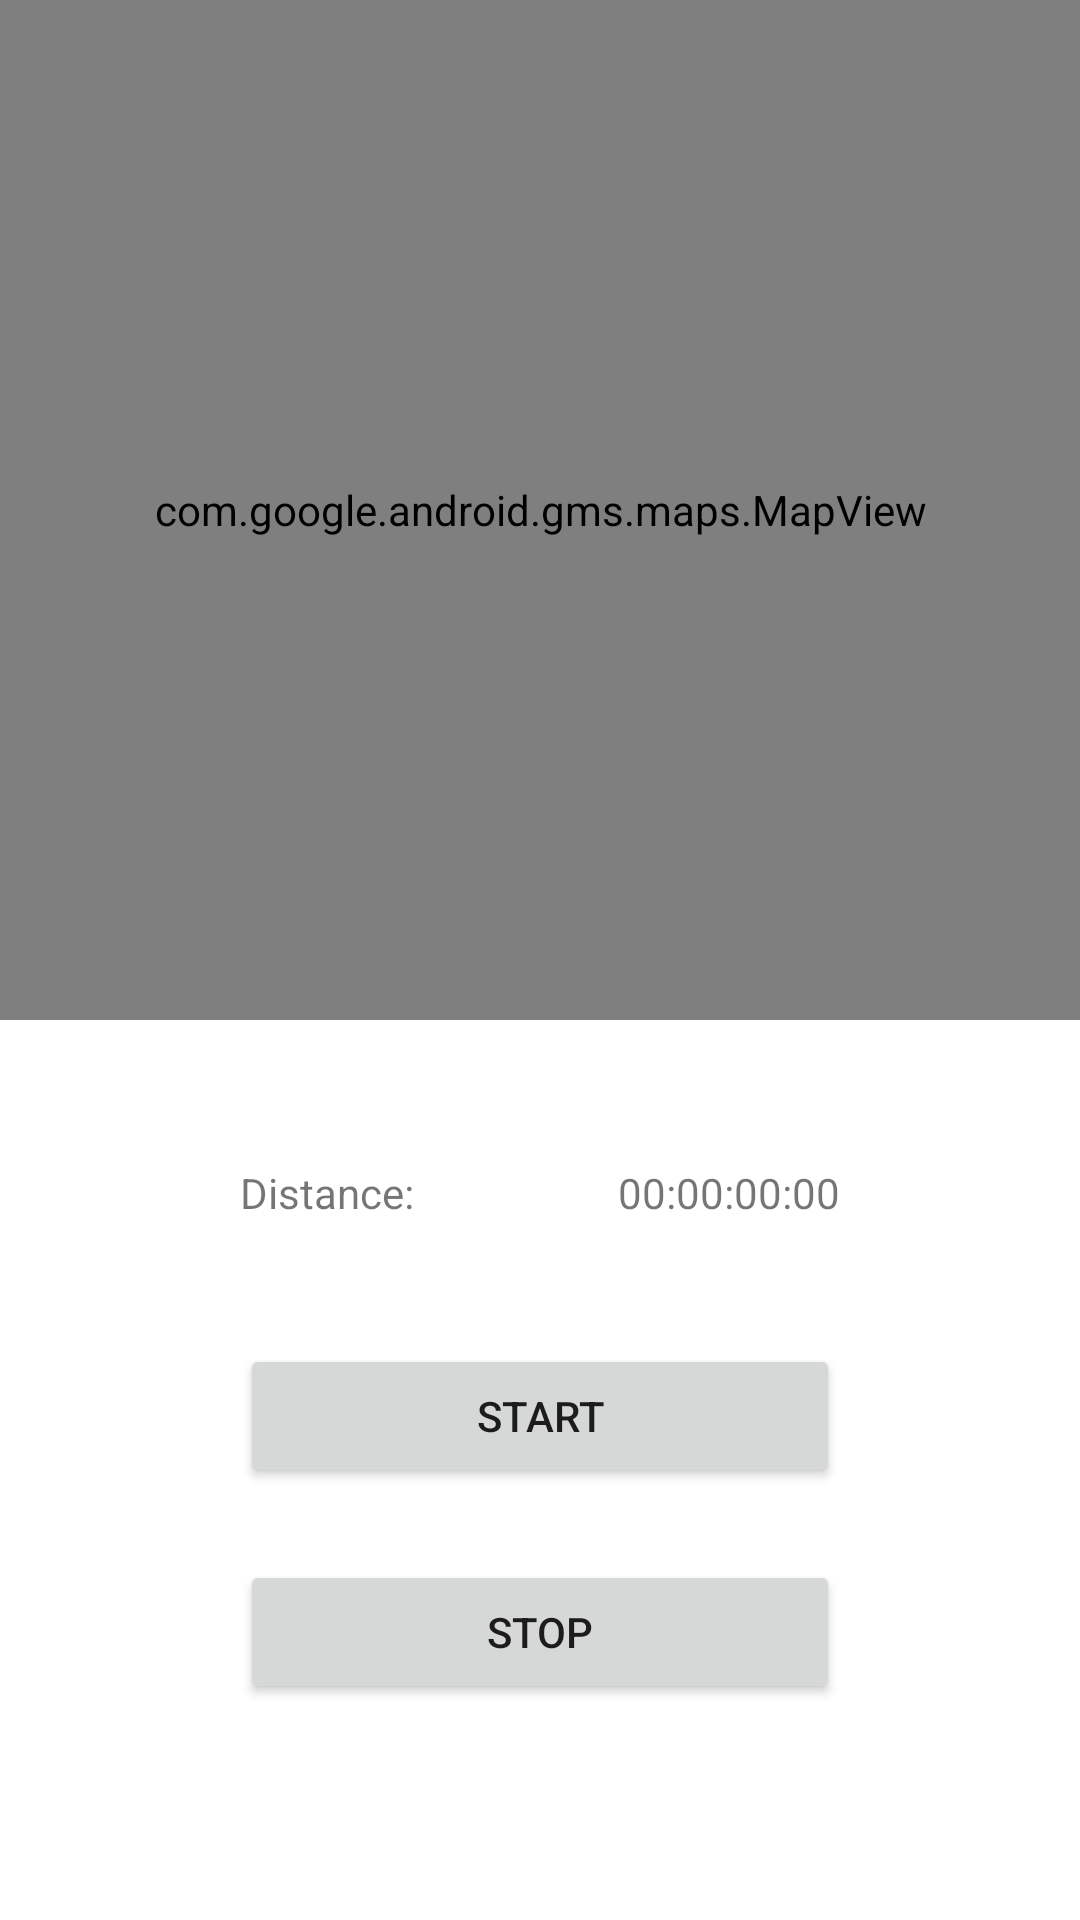

This screen was rendered from an Android layout file. Write that file and the resources it references.
<!-- AndroidManifest.xml: application theme Theme.SAMproject -->
<!-- res/layout/fragment_run_map.xml -->
<?xml version="1.0" encoding="utf-8"?>
<layout xmlns:android="http://schemas.android.com/apk/res/android"
    xmlns:app="http://schemas.android.com/apk/res-auto"
    xmlns:tools="http://schemas.android.com/tools">
    <data>
        <variable
            name="runViewModel"
            type="com.apollyon.samproject.viewmodels.RunViewModel" />
    </data>
<androidx.constraintlayout.widget.ConstraintLayout
    android:layout_width="match_parent"
    android:layout_height="match_parent">

    <androidx.constraintlayout.widget.ConstraintLayout
        android:id="@+id/constraintLayout"
        android:layout_width="0dp"
        android:layout_height="300dp"
        app:layout_constraintBottom_toBottomOf="parent"
        app:layout_constraintEnd_toEndOf="parent"
        app:layout_constraintStart_toStartOf="parent">

        <Button
            android:id="@+id/stop_butt"
            android:layout_width="0dp"
            android:layout_height="wrap_content"
            android:layout_marginStart="80dp"
            android:layout_marginEnd="80dp"
            android:layout_marginBottom="72dp"
            android:text="@string/stop"
            app:layout_constraintBottom_toBottomOf="parent"
            app:layout_constraintEnd_toEndOf="parent"
            app:layout_constraintHorizontal_bias="0.0"
            app:layout_constraintStart_toStartOf="parent" />

        <Button
            android:id="@+id/start_butt"
            android:layout_width="0dp"
            android:layout_height="wrap_content"
            android:layout_marginStart="80dp"
            android:layout_marginEnd="80dp"
            android:layout_marginBottom="144dp"
            android:text="@string/start_text"
            app:layout_constraintBottom_toBottomOf="parent"
            app:layout_constraintEnd_toEndOf="parent"
            app:layout_constraintHorizontal_bias="0.0"
            app:layout_constraintStart_toStartOf="parent" />

        <TextView
            android:id="@+id/chronometer"
            android:layout_width="wrap_content"
            android:layout_height="wrap_content"
            android:layout_marginTop="48dp"
            android:layout_marginEnd="80dp"
            android:text="@string/start_time"
            app:layout_constraintEnd_toEndOf="parent"
            app:layout_constraintTop_toTopOf="parent" />

        <TextView
            android:id="@+id/km_text"
            android:layout_width="wrap_content"
            android:layout_height="wrap_content"
            android:layout_marginStart="80dp"
            android:text="@string/km_text"
            app:layout_constraintStart_toStartOf="parent"
            app:layout_constraintTop_toTopOf="@+id/chronometer" />

    </androidx.constraintlayout.widget.ConstraintLayout>

    <com.google.android.gms.maps.MapView
        android:id="@+id/mapView"
        android:layout_width="0dp"
        android:layout_height="0dp"
        app:layout_constraintBottom_toTopOf="@+id/constraintLayout"
        app:layout_constraintEnd_toEndOf="parent"
        app:layout_constraintStart_toStartOf="parent"
        app:layout_constraintTop_toTopOf="parent" />

</androidx.constraintlayout.widget.ConstraintLayout>
</layout>
<!-- resources referenced by this layout -->
<resources>
  <string name="km_text">Distance: </string>
  <string name="start_text">Start</string>
  <string name="start_time">00:00:00:00</string>
  <string name="stop">Stop</string>
  <style name="Theme.SAMproject" parent="Theme.MaterialComponents.Light.NoActionBar">
          
          <item name="colorPrimary">@color/primaryColor</item>
          <item name="colorPrimaryVariant">@color/primaryDarkColor</item>
          <item name="colorOnPrimary">@color/secondaryTextColor</item>
          
          <item name="colorSecondary">@color/secondaryColor</item>
          <item name="colorSecondaryVariant">@color/secondaryDarkColor</item>
          <item name="colorOnSecondary">@color/black</item>
          
          <item name="android:statusBarColor" tools:targetApi="l">?attr/colorPrimary</item>
          <item name="android:navigationBarColor">?attr/colorPrimary</item>
  
          <item name="bottomNavigationStyle">@style/Widget.MaterialComponents.BottomNavigationView.Colored</item>
          
      </style>
  <color name="primaryColor">#ff7043</color>
  <color name="primaryDarkColor">#c63f17</color>
  <color name="secondaryTextColor">#ffffff</color>
  <color name="secondaryColor">#455a64</color>
  <color name="secondaryDarkColor">#1c313a</color>
  <color name="black">#FF000000</color>
</resources>
